Run: headless pygame with SDL's dummy video driver; simulated clock (each Clock.tick advances the game by its frame time, no real sleeping); random seed 0; keys injected as events and as key.get_pressed() state; no mouse input.
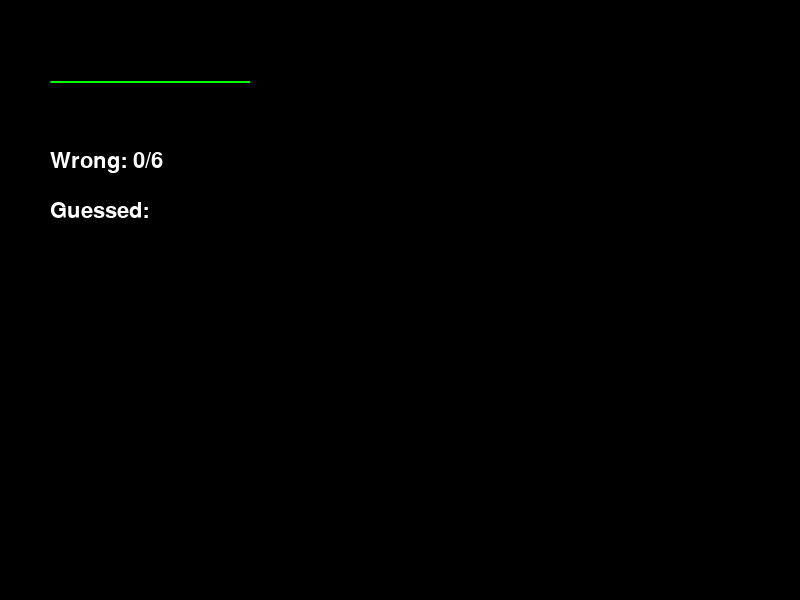
Frame 1 of 4 · flips 1–60 · no input
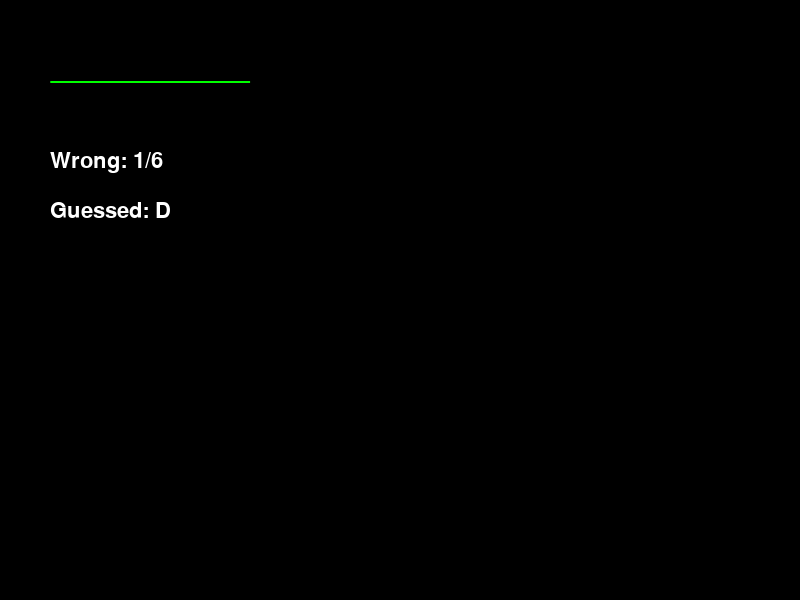
Frame 2 of 4 · flips 61–180 · tapped SPACE, RETURN · held RIGHT (→), D
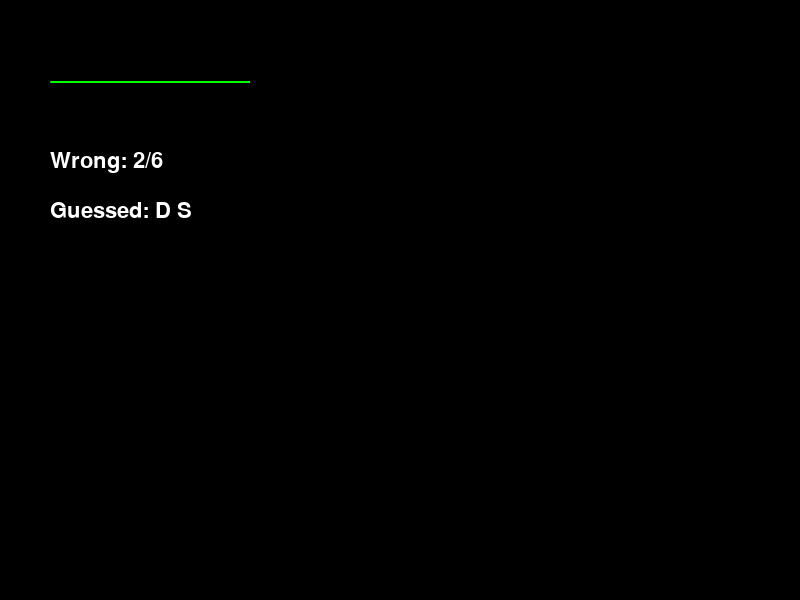
Frame 3 of 4 · flips 181–300 · held DOWN (↓), S
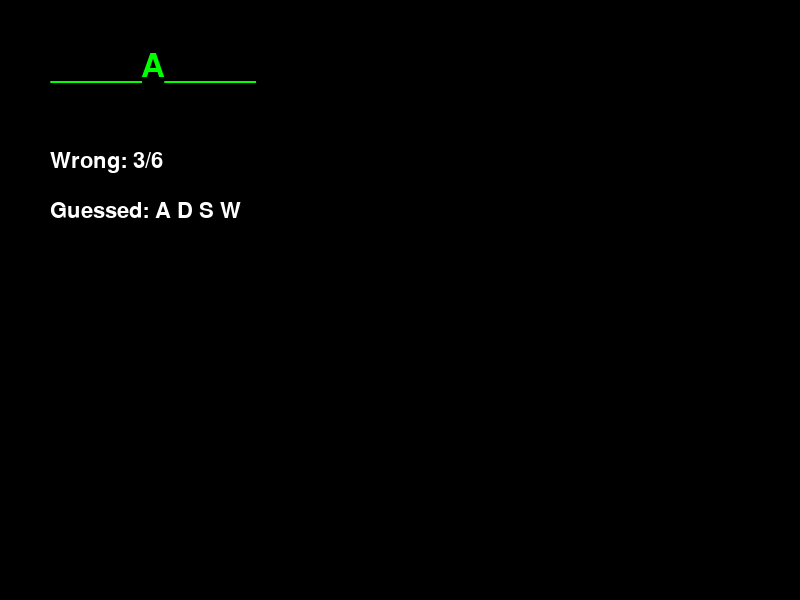
Frame 4 of 4 · flips 301–420 · held LEFT (←), A, UP (↑), W

The pygame program that drew these frames:

#!/usr/bin/env python3
"""🎮 게임 012 - HANGMAN (행맨)"""
import pygame, random, sys
pygame.init()
SW, SH = 800, 600
FPS = 60
WHITE, BLACK, RED, GREEN = (255,255,255), (0,0,0), (255,0,0), (0,255,0)

class HangmanGame:
    def __init__(self):
        self.screen = pygame.display.set_mode((SW, SH))
        pygame.display.set_caption("🎮 HANGMAN - 게임 012")
        self.clock = pygame.time.Clock()
        self.font = pygame.font.Font(None, 48)
        self.small_font = pygame.font.Font(None, 32)
        self.words = ['PYTHON', 'PYGAME', 'COMPUTER', 'PROGRAMMING', 'HANGMAN', 'ALGORITHM']
        self.word = random.choice(self.words)
        self.guessed = set()
        self.wrong = 0
        self.running = True

    def handle_events(self):
        for event in pygame.event.get():
            if event.type == pygame.QUIT or (event.type == pygame.KEYDOWN and event.key == pygame.K_ESCAPE):
                self.running = False
            elif event.type == pygame.KEYDOWN:
                char = chr(event.key).upper() if 97 <= event.key <= 122 else None
                if char and char not in self.guessed:
                    self.guessed.add(char)
                    if char not in self.word:
                        self.wrong += 1

    def draw(self):
        self.screen.fill(BLACK)
        word_display = ''.join(c if c in self.guessed else '_' for c in self.word)
        word_text = self.font.render(word_display, True, GREEN)
        self.screen.blit(word_text, (50, 50))
        wrong_text = self.small_font.render(f"Wrong: {self.wrong}/6", True, RED if self.wrong > 3 else WHITE)
        self.screen.blit(wrong_text, (50, 150))
        guessed_text = self.small_font.render(f"Guessed: {' '.join(sorted(self.guessed))}", True, WHITE)
        self.screen.blit(guessed_text, (50, 200))

        if all(c in self.guessed for c in self.word):
            win_text = self.font.render("YOU WIN!", True, GREEN)
            self.screen.blit(win_text, (200, SH // 2))
        elif self.wrong >= 6:
            lose_text = self.font.render(f"GAME OVER! Word: {self.word}", True, RED)
            self.screen.blit(lose_text, (150, SH // 2))

        pygame.display.flip()

    def run(self):
        while self.running:
            self.handle_events()
            self.draw()
            self.clock.tick(FPS)
        pygame.quit()

if __name__ == "__main__":
    HangmanGame().run()
